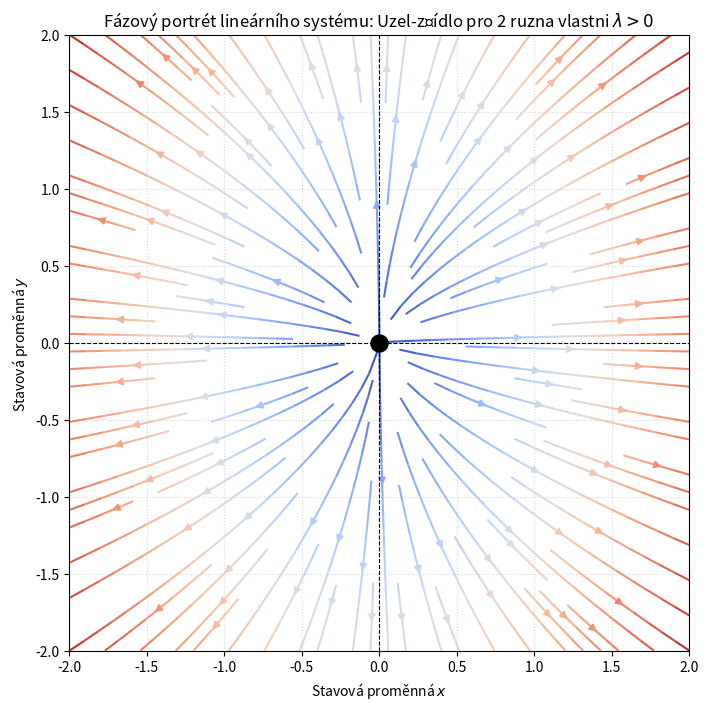
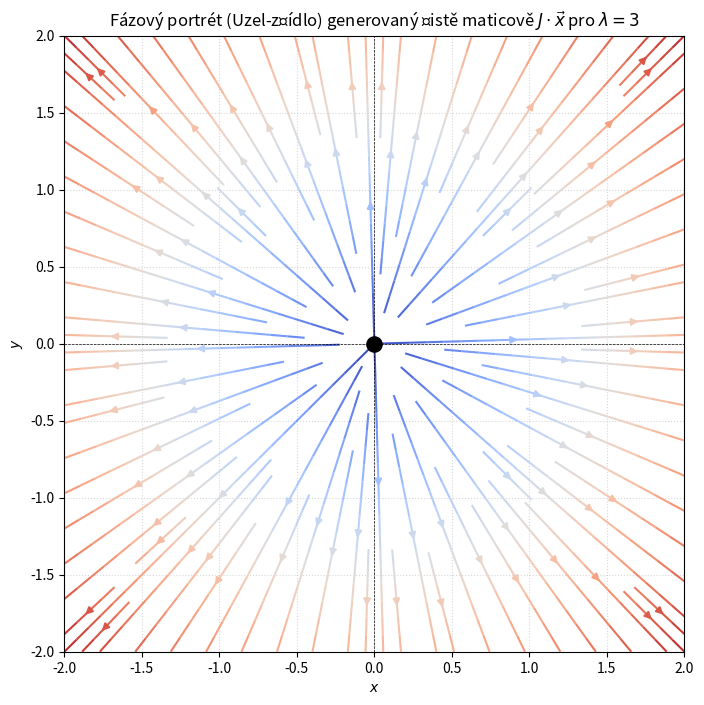
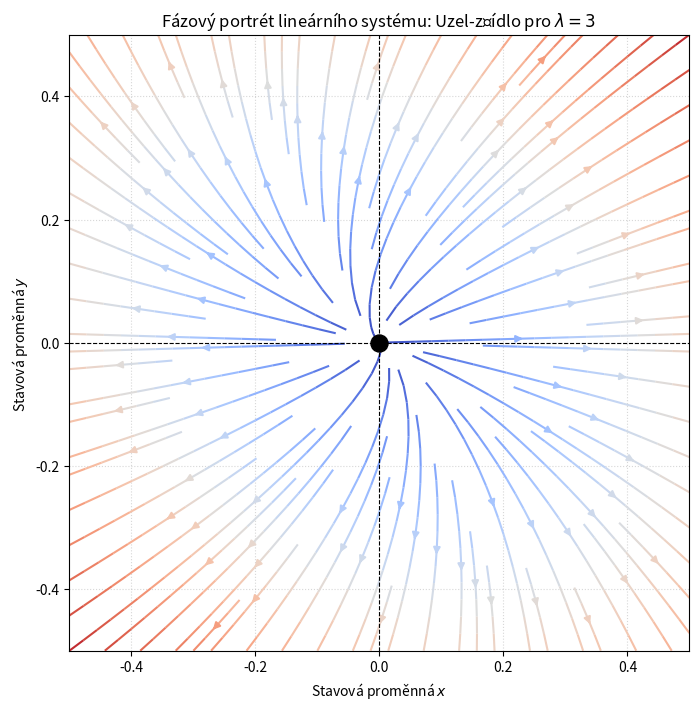

The matplotlib source for these figures, in order:
# Vykresli 3 fazove portrety typu Uzel-Zridlo

import numpy as np
import matplotlib.pyplot as plt

# Typ 1 - matice J = [[L1,0],[0,L2]], L1, L2 >0

def soustava(x,y):
    dx = 3*x
    dy = 2*y
    return dx,dy #L1 = 3, L2 = 2

# Vytvoření mříže bodů ve fázovém prostoru
x = np.linspace(-2, 2, 100)
y = np.linspace(-2, 2, 100)
X, Y = np.meshgrid(x, y)

# Výpočet rychlostí (vektorů) v každém bodě
dX, dY = soustava(X, Y)

plt.figure(figsize=(8, 8))
rychlost = np.sqrt(dX**2 + dY**2)
plt.streamplot(X, Y, dX, dY, color=rychlost, cmap='coolwarm', density=1.2, linewidth=1.5)
# streamplot - trajektorie se sipkami smeru

# kriticky bod
plt.scatter(0, 0, color='black', s=150, zorder=5)

# Cisteni grafu
plt.axhline(0, color='black', linewidth=0.8, linestyle='--')
plt.axvline(0, color='black', linewidth=0.8, linestyle='--')
plt.xlabel('Stavová proměnná $x$')
plt.ylabel('Stavová proměnná $y$')
plt.title('Fázový portrét lineárního systému: Uzel-zřídlo pro 2 ruzna vlastni $\lambda >0$ ', fontsize=12)
# plt.legend(loc='upper right')
plt.grid(True, linestyle=':', alpha=0.5)

plt.show()

# -----------------------------------------------------------------

# Typ 2 - matice J = [[L1,0],[0,L1]], L1 >0

J = np.array([[3,0],[0,3]])

# Vytvoření mříže bodů ve fázovém prostoru
x2 = np.linspace(-2, 2, 100)
y2 = np.linspace(-2, 2, 100)
X2, Y2 = np.meshgrid(x2, y2)

# matice radek1 = X, radek2 = Y
predmatice = np.vstack([X2.ravel(), Y2.ravel()])

# soucin matic
soucin = J @ predmatice

# navrat do mrize
dX2 = soucin[0].reshape(X2.shape)
dY2 = soucin[1].reshape(Y2.shape)

# Samotné vykreslení
plt.figure(figsize=(8, 8))
rychlost = np.sqrt(dX2**2 + dY2**2)

# streamplot vykreslí trajektorie i se šipkami
plt.streamplot(X2, Y2, dX2, dY2, color=rychlost, cmap='coolwarm', density=1.2)
plt.scatter(0, 0, color='black', s=120, zorder=5) # kriticky bod

plt.axhline(0, color='black', linewidth=0.5, linestyle='--')
plt.axvline(0, color='black', linewidth=0.5, linestyle='--')
plt.xlabel('$x$')
plt.ylabel('$y$')
plt.title(r'Fázový portrét (Uzel-zřídlo) generovaný čistě maticově $J \cdot \vec{x}$ pro $\lambda = 3$')
plt.grid(True, linestyle=':', alpha=0.5)

plt.show()

# -----------------------------------------------------------------

# Typ 3 - matice J = [[L1,1],[0,L1]], L1 >0

def soustava3(x,y):
    dx3 = 3*x+ 1*y
    dy3 = 3*y
    return dx3,dy3 

# Vytvoření mříže bodů ve fázovém prostoru
x3 = np.linspace(-0.5, 0.5, 100)
y3 = np.linspace(-0.5, 0.5, 100)
X3, Y3 = np.meshgrid(x3, y3)

# Výpočet rychlostí (vektorů) v každém bodě
dX3, dY3 = soustava3(X3, Y3)

plt.figure(figsize=(8, 8))
rychlost = np.sqrt(dX3**2 + dY3**2)
plt.streamplot(X3, Y3, dX3, dY3, color=rychlost, cmap='coolwarm', density=1.2, linewidth=1.5)
# streamplot - trajektorie se sipkami smeru

# kriticky bod
plt.scatter(0, 0, color='black', s=150, zorder=5)

# Cisteni grafu
plt.axhline(0, color='black', linewidth=0.8, linestyle='--')
plt.axvline(0, color='black', linewidth=0.8, linestyle='--')
plt.xlabel('Stavová proměnná $x$')
plt.ylabel('Stavová proměnná $y$')
plt.title('Fázový portrét lineárního systému: Uzel-zřídlo pro $\lambda = 3$ ', fontsize=12)
# plt.legend(loc='upper right')
plt.grid(True, linestyle=':', alpha=0.5)

plt.show()
